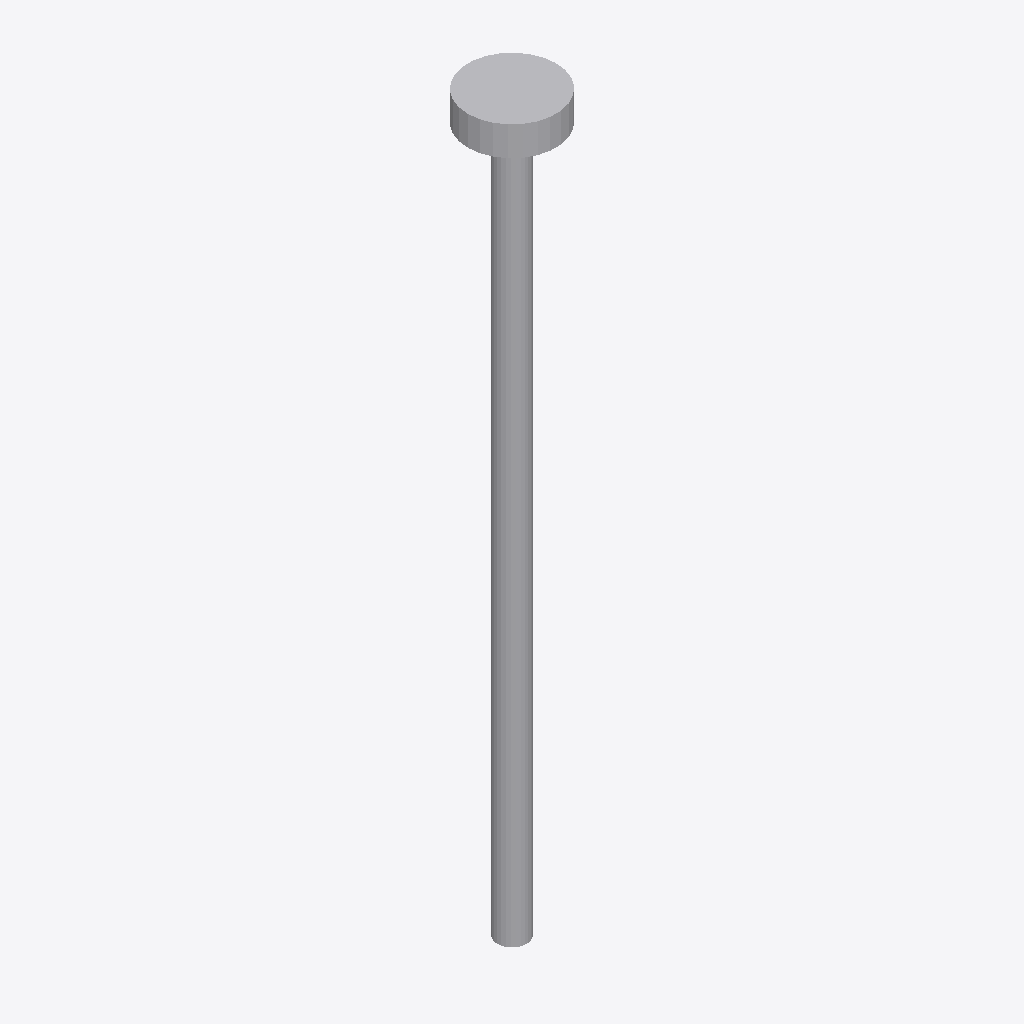
Isometric view of an IFC building model (IFC-SPF (STEP), schema IFC2X3, length unit foot), seen from the south-west, elements coloured by IFC class: 1 other element (light grey).
Extent 0.010 m × 0.009 m × 0.079 m (x, y, z). Storeys (1): Level 1 at 0.00 m. Elements (1): 1 IfcBuildingElementProxy.

HEADER;
FILE_DESCRIPTION(('ViewDefinition [CoordinationView_V2.0]'),'2;1');
FILE_NAME('Project Number','2017-01-03T17:00:06',(''),(''),'The EXPRESS Data Manager Version 5.02.0100.07 : ','20150714_1515(x64) - Exporter 16.5.0.0 - Alterna','');
FILE_SCHEMA(('IFC2X3'));
ENDSEC;
DATA;
#112=IFCPROJECT('07ae_AuIf88Q291P9z9t7D',#41,'Project Number',$,$,'Project Name','Project Status',(#104),#99);
#199=IFCSITE('07ae_AuIf88Q291P9z9t7F',#41,'Default',$,'',#198,$,$,.ELEMENT.,(42,21,30,344238),(-71,-3,-35,-194702),0.0,$,$);
#122=IFCBUILDING('07ae_AuIf88Q291P9z9t7C',#41,'',$,$,#32,$,'',.ELEMENT.,$,$,#118);
#131=IFCBUILDINGSTOREY('07ae_AuIf88Q291PA2s8zU',#41,'Level 1',$,$,#129,$,'Level 1',.ELEMENT.,0.0);
#178=IFCBUILDINGELEMENTPROXY('3RDCzV5bH6P9Arox843RSh',#41,'Generic Models 2:Generic Models 1:150144',$,'Generic Models 1',#176,#171,'150144',$);
ENDSEC;
